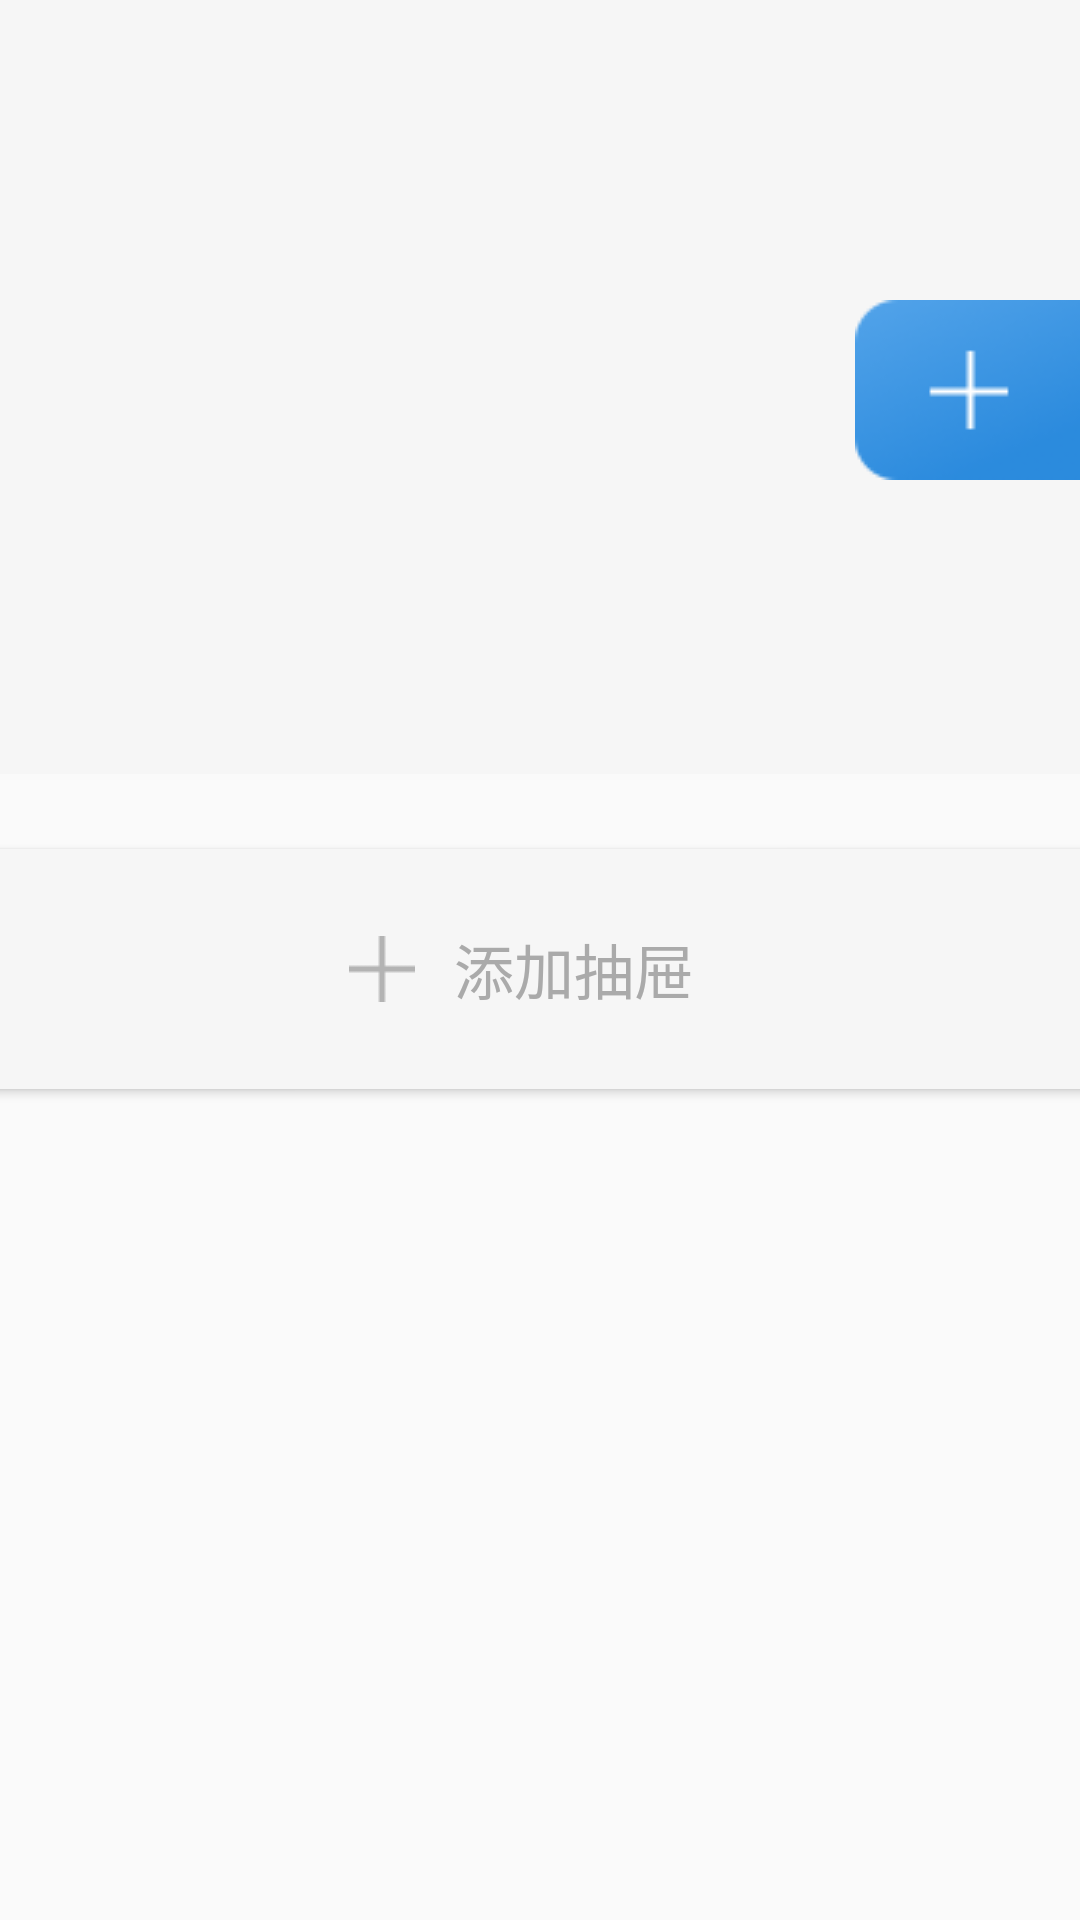

Android layout source for this screen:
<!-- AndroidManifest.xml: application theme style -->
<!-- res/layout/fragment_set_cabinet.xml -->
<?xml version="1.0" encoding="utf-8"?>
<android.support.constraint.ConstraintLayout xmlns:android="http://schemas.android.com/apk/res/android"
    xmlns:app="http://schemas.android.com/apk/res-auto"
    xmlns:tools="http://schemas.android.com/tools"
    android:layout_width="match_parent"
    android:layout_height="match_parent"
    tools:context=".SetCabinetFragment">

    

    <ImageView
        android:id="@+id/imageView33"
        android:layout_width="match_parent"
        android:layout_height="258dp"
        android:background="#f6f6f6"
        app:layout_constraintEnd_toEndOf="parent"
        app:layout_constraintStart_toStartOf="parent"
        app:layout_constraintTop_toTopOf="parent"
        app:srcCompat="@android:color/transparent" />

    <HorizontalScrollView
        android:id="@+id/horizontalScrollView"
        android:layout_width="wrap_content"
        android:layout_height="wrap_content"
        android:layout_marginBottom="8dp"
        android:layout_marginEnd="8dp"
        android:layout_marginStart="8dp"
        android:layout_marginTop="8dp"
        app:layout_constraintBottom_toBottomOf="@+id/imageView33"
        app:layout_constraintEnd_toEndOf="@+id/imageView33"
        app:layout_constraintStart_toStartOf="@+id/imageView33"
        app:layout_constraintTop_toTopOf="@+id/imageView33">

        <LinearLayout
            android:id="@+id/ll_FsetCabinet_cabinet"
            android:layout_width="wrap_content"
            android:layout_height="match_parent"
            android:orientation="horizontal"
            app:layout_constraintBottom_toTopOf="@+id/ll_FsetCabinet_drawer"
            app:layout_constraintEnd_toEndOf="parent"
            app:layout_constraintStart_toStartOf="parent"
            app:layout_constraintTop_toBottomOf="@+id/cardView4"></LinearLayout>
    </HorizontalScrollView>

    <ImageButton
        android:id="@+id/ib_FsetCabinet_cabinet"
        android:layout_width="wrap_content"
        android:layout_height="wrap_content"
        android:layout_marginTop="100dp"
        android:background="@android:color/transparent"
        app:layout_constraintEnd_toEndOf="parent"
        app:layout_constraintTop_toTopOf="@+id/imageView33"
        app:srcCompat="@drawable/btn_addcabinet_style" />

    <Button
        android:id="@+id/ib_FsetCabinet_addDrawer"
        android:layout_width="752dp"
        android:layout_height="80dp"
        android:layout_marginTop="20dp"
        android:background="@drawable/image_6_f6f6f6"
        android:drawableLeft="@drawable/btn_add_drawer"
        android:paddingEnd="312dp"
        android:paddingStart="312dp"
        android:text="添加抽屉"
        android:textColor="#AAAAAA"
        android:textSize="20sp"
        app:layout_constraintEnd_toEndOf="parent"
        app:layout_constraintStart_toStartOf="parent"
        app:layout_constraintTop_toBottomOf="@+id/scrollView4" />

    <ScrollView
        android:id="@+id/scrollView4"
        android:layout_width="match_parent"
        android:layout_height="wrap_content"
        android:layout_marginTop="5dp"
        app:layout_constraintEnd_toEndOf="parent"
        app:layout_constraintStart_toStartOf="parent"
        app:layout_constraintTop_toBottomOf="@+id/imageView33">

        <LinearLayout
            android:id="@+id/ll_FsetCabinet_drawer"
            android:layout_width="match_parent"
            android:layout_height="wrap_content"
            android:gravity="center"
            android:orientation="vertical"
            app:layout_constraintEnd_toEndOf="parent"
            app:layout_constraintStart_toStartOf="parent"
            app:layout_constraintTop_toBottomOf="@+id/imageView18"></LinearLayout>
    </ScrollView>

</android.support.constraint.ConstraintLayout>
<!-- resources referenced by this layout -->
<resources>
  <!-- drawable btn_add_drawer: png bitmap (drawable, 130 bytes) -->
  <!-- drawable btn_addcabinet_style (drawable) -->
  <?xml version="1.0" encoding="utf-8"?>
  <selector xmlns:android="http://schemas.android.com/apk/res/android">
      <item android:state_pressed="false" android:state_enabled="true" android:drawable="@drawable/btn_addcabinet" />
      <item android:state_pressed="false" android:state_enabled="false" android:drawable="@drawable/btn_addcabinet_press" />
      <item android:state_pressed="true" android:state_enabled="true" android:drawable="@drawable/btn_addcabinet_press" />
      <item android:state_pressed="true" android:state_enabled="false" android:drawable="@drawable/btn_addcabinet_press" />
  </selector>
  <!-- drawable image_6_f6f6f6 (drawable) -->
  <?xml version="1.0" encoding="utf-8"?>
  <shape xmlns:android="http://schemas.android.com/apk/res/android">
      <corners
          android:radius="6dp"/>
      <solid
          android:color="#f6f6f6"/>
  </shape>
  <style name="style" parent="Theme.AppCompat.Light.NoActionBar">
          <item name="android:dialogTheme">@style/Transparent_Dialog</item>
      </style>
  <!-- drawable btn_addcabinet: png bitmap (drawable, 3000 bytes) -->
  <!-- drawable btn_addcabinet_press: png bitmap (drawable, 3078 bytes) -->
  <style name="Transparent_Dialog" parent="@android:style/Theme.Dialog">
          <item name="android:windowFrame">@null</item>
          <item name="android:windowIsFloating">true</item>
          <item name="android:windowIsTranslucent">false</item>
          <item name="android:windowNoTitle">true</item>
          <item name="android:windowAnimationStyle">@android:color/transparent</item>
          <item name="android:background">@android:color/transparent</item>
          <item name="android:windowBackground">@android:color/transparent</item>
      </style>
</resources>
